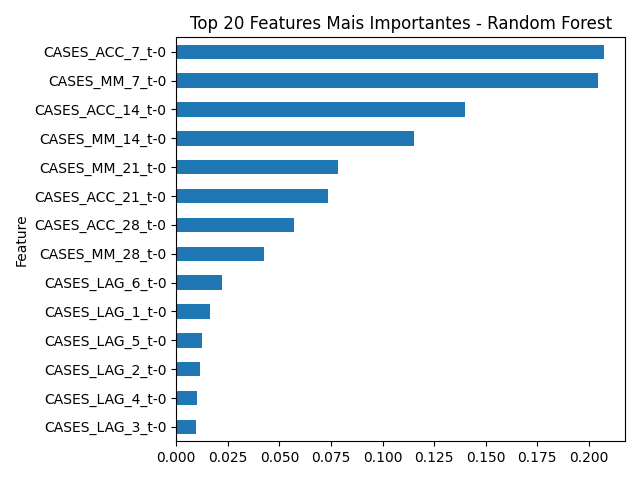

The data file committed next to this chart (first rows):
Feature, Importance
CASES_ACC_7_t-0, 0.2072
CASES_MM_7_t-0, 0.2044
CASES_ACC_14_t-0, 0.1397
CASES_MM_14_t-0, 0.1153
CASES_MM_21_t-0, 0.07817
CASES_ACC_21_t-0, 0.07355
CASES_ACC_28_t-0, 0.05703
CASES_MM_28_t-0, 0.04239
CASES_LAG_6_t-0, 0.02201
CASES_LAG_1_t-0, 0.01645
CASES_LAG_5_t-0, 0.01259
CASES_LAG_2_t-0, 0.0115
CASES_LAG_4_t-0, 0.01005
CASES_LAG_3_t-0, 0.009675
